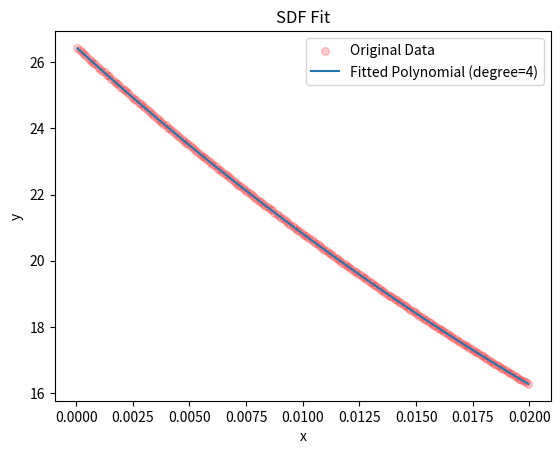

The script that saved this image:
import numpy as np
import matplotlib.pyplot as plt


data=[[26.465708000000014, 26.377187999999997, 26.311667999999994, 26.259348, 26.189992000000004, 26.152828, 26.086119999999987, 25.958436000000003, 25.92748, 25.84967599999999, 25.81666400000001, 25.75586400000001, 25.697896000000004, 25.63863599999999, 25.591227999999997, 25.515040000000003, 25.483248, 25.409323999999987, 25.315607999999997, 25.245856000000003, 25.207911999999997, 25.161255999999995, 25.09536000000001, 25.041284, 24.946023999999987, 24.887808000000003, 24.870308, 24.756743999999998, 24.746155999999996, 24.681556, 24.622339999999998, 24.54238, 24.513336000000002, 24.435612000000003, 24.365391999999996, 24.332244000000006, 24.26788399999999, 24.20554, 24.145611999999993, 24.080248000000005, 24.000704000000006, 23.98328, 23.907984000000003, 23.86955200000001, 23.79651199999999, 23.764260000000007, 23.671592000000004, 23.633092, 23.554688000000006, 23.528108000000007, 23.467688000000003, 23.417084000000003, 23.339588, 23.290931999999998, 23.234624000000018, 23.174351999999995, 23.144463999999992, 23.083631999999994, 23.015124, 22.98672399999999, 22.879084000000002, 22.889811999999996, 22.781219999999994, 22.76371199999999, 22.693759999999997, 22.614636, 22.567060000000005, 22.526808000000006, 22.495795999999995, 22.418928, 22.365968000000002, 22.316939999999992, 22.280168000000007, 22.194463999999996, 22.150051999999995, 22.101644, 22.057704000000005, 21.995516, 21.905112, 21.863832, 21.82529600000001, 21.7914, 21.710856000000007, 21.662044000000005, 21.645091999999998, 21.543816000000003, 21.534139999999994, 21.468324000000006, 21.403948000000003, 21.354736000000003, 21.299604, 21.244588000000004, 21.20349200000001, 21.127159999999993, 21.07842, 21.054304, 20.968080000000004, 20.911356, 20.906243999999997, 20.833467999999993, 20.81564, 20.75422800000001, 20.683059999999998, 20.663092000000002, 20.581780000000002, 20.549995999999997, 20.49714000000001, 20.429423999999997, 20.383639999999993, 20.321039999999986, 20.286308, 20.241063999999998, 20.201900000000002, 20.1326, 20.081048000000003, 20.044032, 19.999152000000002, 19.945648, 19.931824000000002, 19.850388, 19.78327199999999, 19.753860000000003, 19.688727999999998, 19.659328, 19.617092, 19.554563999999992, 19.53982, 19.465447999999995, 19.430932, 19.359352, 19.315004, 19.273668000000008, 19.226664000000003, 19.172620000000006, 19.142188, 19.087567999999997, 19.038667999999994, 18.989620000000002, 18.953992, 18.906615999999996, 18.861668000000005, 18.79964, 18.747140000000005, 18.731884, 18.652532000000008, 18.638063999999996, 18.541319999999995, 18.516939999999998, 18.47354, 18.438648, 18.400984, 18.335003999999998, 18.293507999999996, 18.2508, 18.167783999999994, 18.151764, 18.114728, 18.071168, 18.025188, 17.99118, 17.951116000000003, 17.894887999999998, 17.856471999999997, 17.796436, 17.780572000000003, 17.700923999999997, 17.671716, 17.653351999999998, 17.566843999999993, 17.539020000000004, 17.503184000000005, 17.464960000000005, 17.426476000000008, 17.37472799999999, 17.321252000000012, 17.283832000000004, 17.238892, 17.210383999999998, 17.164387999999995, 17.106464000000003, 17.052784, 17.026132, 16.994432000000003, 16.940472, 16.898344, 16.859395999999997, 16.830524000000004, 16.770808, 16.72459200000001, 16.688372, 16.661084000000006, 16.602696000000005, 16.572952000000015, 16.5261, 16.47804, 16.441608000000002, 16.413768, 16.365128000000002, 16.30670399999999, 16.263564000000006]
,[26.45046399999999, 26.368123999999998, 26.270168000000012, 26.238988, 26.158831999999993, 26.073592000000005, 26.050131999999998, 25.932723999999997, 25.909139999999997, 25.825964000000003, 25.815864000000012, 25.73851999999999, 25.701059999999988, 25.615971999999992, 25.561752000000006, 25.485187999999997, 25.422732, 25.367580000000004, 25.341080000000012, 25.272784, 25.21587600000001, 25.133176000000002, 25.077808, 25.033808000000008, 24.955752000000004, 24.897008000000007, 24.858107999999998, 24.774259999999998, 24.697556000000006, 24.666203999999983, 24.641912, 24.54665199999999, 24.48344400000001, 24.450608000000003, 24.383532, 24.294799999999995, 24.291904, 24.19115600000001, 24.135235999999995, 24.066268, 23.988172, 23.948572, 23.924996000000007, 23.848908, 23.808960000000006, 23.757156000000005, 23.67746399999999, 23.629747999999996, 23.561432, 23.500243999999984, 23.453836000000003, 23.41838400000001, 23.364436000000005, 23.30128, 23.20811599999999, 23.174371999999995, 23.136555999999995, 23.075371999999998, 23.000855999999995, 22.984019999999997, 22.90573999999999, 22.861000000000008, 22.836719999999993, 22.742079999999998, 22.693128000000016, 22.640420000000002, 22.594972000000013, 22.519104000000002, 22.464032000000007, 22.382667999999995, 22.373304000000005, 22.293352000000013, 22.251171999999997, 22.209332, 22.11938, 22.10743199999999, 22.03774400000001, 21.990976000000003, 21.931732000000007, 21.894619999999986, 21.804124, 21.775328, 21.751188000000003, 21.644795999999992, 21.600908000000004, 21.540455999999995, 21.53706, 21.475628, 21.405112, 21.356963999999998, 21.295255999999995, 21.222208000000002, 21.200652000000005, 21.148007999999994, 21.102660000000004, 21.069944000000007, 20.989091999999992, 20.960636000000004, 20.900815999999995, 20.84654, 20.81896, 20.774016000000003, 20.684407999999998, 20.63538400000001, 20.591296000000003, 20.544932, 20.494727999999995, 20.431815999999998, 20.386967999999996, 20.343871999999998, 20.301387999999996, 20.226944, 20.189700000000002, 20.119232, 20.087844000000004, 20.026631999999996, 19.993776000000004, 19.9468, 19.891312000000006, 19.820804, 19.820527999999996, 19.745776000000006, 19.701876000000002, 19.643228, 19.596639999999997, 19.544020000000003, 19.501595999999996, 19.494095999999992, 19.389752, 19.37468, 19.337819999999994, 19.263412000000002, 19.226172000000002, 19.200328000000003, 19.145719999999997, 19.100088000000007, 19.033587999999998, 18.979096, 18.942944, 18.902312, 18.848212000000004, 18.804696000000003, 18.75100799999999, 18.700035999999997, 18.670675999999997, 18.617075999999997, 18.560295999999997, 18.498495999999996, 18.481272000000008, 18.471283999999997, 18.416248, 18.329607999999997, 18.303308000000005, 18.260291999999996, 18.229963999999992, 18.174004, 18.122168000000002, 18.079332000000004, 18.036919999999995, 17.972315999999996, 17.944163999999997, 17.904172000000013, 17.865552, 17.801615999999996, 17.76809600000001, 17.712800000000005, 17.680239999999998, 17.636143999999994, 17.57272, 17.544468000000006, 17.481376, 17.471711999999997, 17.403371999999994, 17.375239999999998, 17.329479999999997, 17.277828, 17.251427999999997, 17.204879999999992, 17.146468000000006, 17.100559999999998, 17.05705600000001, 17.034040000000008, 16.996563999999992, 16.944115999999994, 16.892864000000007, 16.86683199999999, 16.811843999999997, 16.763364000000003, 16.73811999999999, 16.709584000000003, 16.642236000000004, 16.611128, 16.560128000000006, 16.528679999999998, 16.480080000000005, 16.42974, 16.394328, 16.350779999999997, 16.325456000000006, 16.299568]
,[26.41650799999998, 26.391971999999992, 26.316295999999987, 26.230423999999992, 26.206392000000005, 26.104327999999988, 26.006043999999996, 26.003831999999992, 25.943851999999996, 25.87344799999999, 25.806479999999997, 25.767392, 25.71686, 25.591003999999998, 25.587911999999996, 25.481920000000006, 25.412023999999995, 25.389979999999994, 25.33703999999999, 25.271264000000006, 25.188244000000005, 25.15212399999999, 25.088619999999995, 25.012716000000008, 24.96458, 24.892144, 24.844176, 24.757695999999996, 24.779204, 24.691808000000005, 24.617768, 24.546155999999996, 24.467364000000007, 24.429715999999996, 24.363127999999996, 24.325612000000007, 24.252984, 24.218404000000007, 24.145120000000006, 24.092863999999995, 24.025968, 23.981135999999996, 23.904652000000002, 23.85488000000001, 23.821428, 23.73321199999999, 23.693996, 23.626239999999992, 23.570116000000002, 23.543596000000008, 23.4471, 23.441356, 23.336239999999993, 23.302467999999994, 23.256023999999993, 23.159415999999993, 23.138152000000005, 23.07172, 23.03029199999999, 22.949168000000004, 22.896524000000003, 22.853528000000004, 22.76471200000001, 22.6922, 22.653091999999997, 22.647384000000002, 22.596315999999998, 22.536808000000004, 22.47457200000001, 22.41629200000001, 22.33143999999999, 22.269579999999998, 22.231848000000003, 22.222936000000004, 22.136044000000002, 22.090675999999995, 22.02537999999999, 22.008732, 21.914948, 21.884036000000005, 21.824027999999995, 21.755500000000012, 21.73529999999999, 21.678388000000005, 21.607896, 21.572948, 21.507536, 21.466804000000007, 21.409024000000002, 21.346483999999997, 21.331684000000006, 21.269023999999995, 21.20181199999999, 21.131784000000003, 21.087007999999997, 21.043792, 20.981024000000005, 20.944576, 20.891244000000007, 20.827568000000007, 20.777684000000004, 20.736575999999996, 20.675140000000003, 20.680812000000007, 20.587756000000002, 20.526076000000003, 20.470059999999997, 20.435320000000004, 20.39988800000001, 20.330479999999994, 20.2876, 20.262383999999997, 20.199036000000003, 20.129603999999997, 20.08616000000001, 20.034023999999995, 20.000180000000004, 19.940404000000004, 19.900347999999997, 19.848828, 19.813976000000004, 19.73761999999999, 19.686668000000004, 19.674619999999994, 19.608064, 19.562007999999988, 19.505312000000004, 19.48320399999999, 19.408316000000003, 19.370111999999992, 19.307619999999996, 19.270448, 19.21236, 19.173931999999997, 19.126376000000008, 19.078168, 19.044004, 18.984364, 18.934832000000004, 18.88306799999999, 18.847599999999996, 18.801520000000007, 18.748648000000006, 18.693728000000004, 18.65627600000001, 18.61642, 18.580736, 18.508475999999998, 18.480056, 18.408128000000005, 18.37868, 18.342048, 18.306572000000006, 18.223211999999993, 18.207096000000003, 18.17152, 18.106255999999995, 18.073872000000005, 18.015416, 17.981659999999998, 17.939412, 17.915228000000003, 17.842148, 17.811072000000006, 17.75012, 17.730492000000005, 17.67226399999999, 17.625516, 17.594156000000012, 17.534688000000003, 17.496595999999997, 17.470800000000008, 17.442336000000008, 17.369304, 17.320336, 17.289660000000005, 17.241248, 17.18944, 17.157563999999994, 17.120564, 17.082064, 17.035532, 16.975944, 16.95122, 16.86682400000001, 16.851095999999995, 16.818296000000004, 16.789188000000006, 16.737827999999997, 16.689184, 16.645972, 16.593147999999996, 16.571520000000007, 16.522424, 16.470620000000004, 16.442239999999995, 16.391899999999996, 16.372528000000006, 16.30612, 16.270580000000006]
,[26.427708000000017, 26.369567999999987, 26.316700000000004, 26.251724000000003, 26.14814799999999, 26.110619999999994, 26.05777999999999, 26.00766800000001, 25.953519999999997, 25.823116, 25.837044000000002, 25.76774, 25.693072, 25.629811999999998, 25.583688, 25.529676, 25.448908000000003, 25.396584000000008, 25.312567999999988, 25.266239999999993, 25.198227999999993, 25.133288000000007, 25.06889199999999, 25.00634400000001, 24.946992, 24.91355599999999, 24.82781199999999, 24.75366, 24.736375999999993, 24.699008, 24.59806799999999, 24.552343999999998, 24.50352, 24.433363999999997, 24.413628, 24.329340000000002, 24.245288000000002, 24.187120000000007, 24.155720000000002, 24.107927999999998, 24.022519999999997, 24.020576000000005, 23.937116000000007, 23.868072, 23.795299999999987, 23.783911999999997, 23.640112000000002, 23.600459999999998, 23.567980000000013, 23.51344000000001, 23.431795999999995, 23.425891999999994, 23.342128000000002, 23.310036, 23.238267999999984, 23.16352799999999, 23.122084, 23.057636000000006, 23.018911999999997, 22.961624000000008, 22.902895999999995, 22.838776000000006, 22.765155999999998, 22.772463999999996, 22.690320000000007, 22.635548, 22.588248000000007, 22.498471999999992, 22.475768000000013, 22.438551999999994, 22.372272, 22.316715999999996, 22.24842400000001, 22.196796, 22.135716000000006, 22.07174399999999, 22.048383999999995, 21.969544000000006, 21.905852000000003, 21.90476000000001, 21.816759999999995, 21.768108000000005, 21.72692, 21.66853200000001, 21.610472, 21.535035999999995, 21.538455999999996, 21.415236000000004, 21.389180000000007, 21.376708000000004, 21.316883999999995, 21.25806000000001, 21.22214, 21.147576, 21.111088, 21.027763999999998, 20.985839999999993, 20.963375999999993, 20.885616, 20.842663999999996, 20.771743999999995, 20.744823999999998, 20.714587999999996, 20.641356000000005, 20.613452, 20.535188, 20.500463999999997, 20.431424, 20.378315999999998, 20.325436000000003, 20.301535999999995, 20.22443599999999, 20.183832000000006, 20.1475, 20.124167999999994, 20.052599999999998, 19.995935999999993, 19.95304399999999, 19.909256, 19.819280000000003, 19.823307999999994, 19.746868000000003, 19.712387999999994, 19.658163999999996, 19.612012000000007, 19.583375999999998, 19.500524, 19.45968, 19.421672, 19.366899999999994, 19.336540000000003, 19.296104000000003, 19.218923999999994, 19.189512, 19.13543200000001, 19.087367999999998, 19.02906000000001, 18.987644, 18.951188000000005, 18.880616, 18.87532, 18.78181200000001, 18.737888, 18.730004000000005, 18.67274799999999, 18.610515999999997, 18.587107999999997, 18.544603999999996, 18.462504000000003, 18.433452, 18.368024, 18.354152000000003, 18.301500000000008, 18.23064800000001, 18.205764, 18.15884, 18.117520000000006, 18.064844000000008, 18.027188000000006, 17.974968000000004, 17.950475999999995, 17.897436, 17.860288000000004, 17.821716000000006, 17.777928, 17.712892000000004, 17.697264, 17.644168, 17.587804000000002, 17.533968, 17.501783999999997, 17.445888000000007, 17.417911999999994, 17.379568000000003, 17.318240000000003, 17.300767999999994, 17.227152000000004, 17.19066800000001, 17.162155999999996, 17.130639999999996, 17.079424000000003, 17.02188800000001, 16.991016000000002, 16.965284, 16.894516, 16.846676, 16.813955999999997, 16.781232000000003, 16.711727999999997, 16.701188, 16.650727999999994, 16.604239999999994, 16.586047999999998, 16.546340000000008, 16.465608000000003, 16.429164, 16.381852000000006, 16.35398, 16.33, 16.290211999999993]
,[26.423168000000004, 26.365664000000006, 26.266547999999993, 26.232828000000005, 26.188023999999995, 26.108776000000006, 26.059648000000006, 25.97543200000001, 25.919524000000003, 25.862088, 25.792308000000016, 25.750787999999996, 25.667960000000004, 25.619752, 25.584820000000008, 25.503783999999996, 25.45467199999999, 25.361131999999998, 25.32583200000001, 25.234932, 25.156451999999998, 25.142423999999988, 25.085708, 25.035596, 24.93628400000001, 24.911667999999985, 24.840304, 24.811456, 24.73849200000001, 24.635092, 24.608100000000004, 24.543008, 24.48057199999999, 24.42415599999999, 24.368168000000004, 24.294863999999993, 24.236659999999997, 24.199120000000004, 24.161620000000003, 24.093359999999993, 24.054676000000004, 23.96208799999999, 23.907604000000003, 23.858892, 23.821800000000007, 23.724507999999997, 23.684016000000007, 23.614091999999996, 23.581120000000006, 23.55217599999999, 23.48172, 23.41819200000001, 23.345652, 23.293584, 23.22892800000001, 23.161728000000004, 23.135908, 23.071387999999985, 23.02355199999999, 22.970028000000003, 22.897503999999994, 22.84426, 22.799132000000007, 22.741556, 22.668599999999998, 22.652704000000014, 22.588971999999995, 22.507344, 22.450988, 22.409168, 22.348992000000006, 22.302764000000003, 22.280188, 22.22936000000001, 22.159828, 22.083796000000003, 22.070356, 21.98809200000001, 21.936688000000007, 21.87622799999999, 21.809124000000008, 21.781132000000003, 21.714284000000003, 21.661440000000006, 21.595307999999996, 21.559872, 21.516016000000004, 21.439843999999997, 21.432540000000003, 21.378112, 21.290024, 21.268976, 21.226315999999994, 21.139476, 21.08961600000001, 21.038444000000005, 21.010939999999994, 20.918936, 20.903828000000004, 20.852016, 20.777499999999996, 20.732660000000006, 20.691784, 20.644379999999998, 20.570328000000003, 20.565452, 20.494684000000003, 20.433868000000004, 20.403144000000005, 20.334315999999998, 20.300123999999997, 20.256704000000006, 20.207524000000006, 20.154955999999984, 20.112180000000006, 20.043680000000005, 19.985216000000005, 19.955691999999996, 19.921347999999995, 19.882048, 19.795379999999994, 19.770916000000003, 19.711012, 19.6571, 19.587668, 19.554964000000002, 19.510532, 19.459536, 19.432035999999997, 19.372888, 19.312743999999988, 19.26252, 19.21281600000001, 19.194431999999995, 19.133000000000006, 19.080488000000006, 19.018676000000006, 18.96912800000001, 18.9369, 18.894599999999997, 18.847036000000006, 18.810276000000005, 18.752564000000007, 18.699343999999993, 18.665284, 18.622443999999998, 18.553000000000004, 18.519228000000002, 18.478080000000006, 18.43332, 18.407000000000004, 18.317295999999995, 18.265468000000002, 18.251548, 18.18059600000001, 18.162171999999998, 18.134343999999995, 18.063395999999997, 18.031256000000003, 17.986040000000003, 17.95487200000001, 17.883196, 17.836744000000003, 17.799435999999993, 17.772239999999996, 17.707292, 17.656452000000005, 17.63554000000001, 17.575212, 17.554560000000006, 17.495288000000002, 17.465879999999995, 17.383164, 17.36248000000001, 17.325651999999998, 17.277768000000002, 17.23048799999999, 17.18545599999999, 17.151132000000004, 17.107511999999996, 17.064472000000002, 17.026140000000005, 16.982984000000002, 16.923224, 16.897076000000006, 16.871768000000003, 16.804608000000012, 16.771084000000005, 16.716315999999992, 16.690251999999994, 16.638624, 16.60750399999999, 16.550504000000007, 16.512263999999995, 16.490455999999995, 16.443403999999997, 16.3929, 16.350996, 16.322984000000005, 16.28966000000001]
,[26.408227999999998, 26.350920000000006, 26.305044000000002, 26.202547999999982, 26.165092, 26.100763999999998, 26.025555999999998, 25.981188000000007, 25.934020000000018, 25.844008, 25.784008000000007, 25.698199999999996, 25.685948, 25.574911999999998, 25.552576000000002, 25.512043999999996, 25.422147999999996, 25.372912000000007, 25.354688000000007, 25.250759999999996, 25.199556, 25.16474, 25.108591999999994, 25.023836000000003, 24.940991999999998, 24.890488000000005, 24.849667999999983, 24.760400000000004, 24.716491999999988, 24.65606799999999, 24.57899199999999, 24.562855999999996, 24.50785199999999, 24.415568000000004, 24.335288000000013, 24.291475999999992, 24.24896, 24.204768000000005, 24.112276, 24.115179999999995, 23.979408000000014, 23.966975999999995, 23.91595199999999, 23.838772000000002, 23.819416, 23.745743999999995, 23.675235999999998, 23.591596000000003, 23.554164000000004, 23.507095999999997, 23.47143599999999, 23.390895999999998, 23.330079999999995, 23.283912000000008, 23.234871999999992, 23.177308000000004, 23.103667999999992, 23.077175999999998, 23.014476000000005, 22.964392000000007, 22.898287999999994, 22.863716, 22.771368, 22.719735999999994, 22.674991999999992, 22.623700000000007, 22.58186400000001, 22.545284000000006, 22.47686000000001, 22.398568, 22.370143999999996, 22.31490000000001, 22.22873199999999, 22.17562, 22.157144000000006, 22.081263999999987, 22.035791999999997, 21.97242400000001, 21.928312000000005, 21.856124000000012, 21.833136, 21.786612000000005, 21.715259999999997, 21.654776000000005, 21.630167999999994, 21.594003999999998, 21.499440000000003, 21.466068, 21.404139999999995, 21.356492000000003, 21.29139999999999, 21.229039999999994, 21.194115999999998, 21.144536, 21.073439999999994, 21.024960000000007, 20.988228, 20.926228000000002, 20.894496, 20.833791999999995, 20.756759999999996, 20.753531999999996, 20.701432000000004, 20.644976000000007, 20.575640000000003, 20.522564, 20.498915999999994, 20.427059999999997, 20.369600000000002, 20.310403999999995, 20.265171999999996, 20.240671999999993, 20.198959999999996, 20.156887999999995, 20.102415999999998, 20.072136, 20.005736, 19.934924000000002, 19.911672000000003, 19.85342000000001, 19.819063999999997, 19.757051999999998, 19.677392, 19.650940000000006, 19.627879999999998, 19.558524, 19.497448000000002, 19.474964, 19.427136000000004, 19.360704, 19.293843999999996, 19.290460000000003, 19.247664, 19.195147999999996, 19.102903999999988, 19.098280000000003, 19.046264000000008, 18.972760000000008, 18.922423999999996, 18.877968000000006, 18.840407999999996, 18.814160000000008, 18.75019199999999, 18.722123999999997, 18.654296, 18.617071999999993, 18.576324000000003, 18.537020000000005, 18.487232, 18.439608000000003, 18.382792000000006, 18.332307999999998, 18.32096, 18.272508, 18.22718800000001, 18.15775999999999, 18.135508, 18.081244, 18.020471999999998, 17.994964000000003, 17.923603999999997, 17.893652, 17.859760000000005, 17.813492, 17.758372000000005, 17.712796000000004, 17.678388000000005, 17.655984000000004, 17.561211999999998, 17.537143999999998, 17.50398, 17.468939999999996, 17.420920000000002, 17.378036000000005, 17.314696, 17.279223999999996, 17.256024000000004, 17.214499999999997, 17.163164000000005, 17.121155999999996, 17.073756000000003, 17.015155999999994, 16.973736000000002, 16.938156000000003, 16.902392000000006, 16.862511999999995, 16.800871999999995, 16.765476000000007, 16.73198, 16.698427999999996, 16.64283200000001, 16.609832000000008, 16.575764, 16.519828000000004, 16.485083999999993, 16.434479999999997, 16.394779999999997, 16.379868, 16.344832, 16.286604]
]

# 生成示例数据（已知曲线）
x = np.array([4.9999999999999975e-05, 0.00015000000000000037, 0.00025000000000000017, 0.00035000000000000005, 0.0004499999999999995, 0.0005500000000000005, 0.0006499999999999992, 0.0007500000000000006, 0.0008500000000000022, 0.000950000000000002, 0.0010499999999999986, 0.0011499999999999985, 0.001250000000000001, 0.0013500000000000003, 0.0014500000000000038, 0.001549999999999998, 0.0016500000000000024, 0.0017500000000000013, 0.0018499999999999981, 0.0019500000000000006, 0.002049999999999998, 0.0021500000000000048, 0.0022500000000000016, 0.0023499999999999966, 0.002450000000000002, 0.002549999999999997, 0.0026500000000000056, 0.002749999999999999, 0.0028499999999999997, 0.002950000000000004, 0.0030499999999999976, 0.0031500000000000026, 0.0032499999999999964, 0.003350000000000003, 0.0034500000000000047, 0.003549999999999998, 0.003649999999999992, 0.003749999999999994, 0.0038500000000000058, 0.003950000000000006, 0.004049999999999999, 0.004149999999999991, 0.0042499999999999925, 0.004350000000000006, 0.004450000000000006, 0.004549999999999999, 0.004649999999999991, 0.00474999999999999, 0.004850000000000008, 0.0049500000000000065, 0.00505, 0.005149999999999991, 0.005249999999999989, 0.005350000000000006, 0.005450000000000003, 0.005550000000000005, 0.005649999999999999, 0.005749999999999996, 0.005850000000000011, 0.005950000000000007, 0.00605, 0.006149999999999992, 0.006249999999999988, 0.00635, 0.006449999999999996, 0.006550000000000013, 0.006650000000000006, 0.0067500000000000025, 0.006850000000000012, 0.006950000000000009, 0.00705, 0.007149999999999992, 0.007249999999999987, 0.007349999999999996, 0.007449999999999992, 0.007549999999999982, 0.007650000000000011, 0.007750000000000007, 0.007850000000000015, 0.007950000000000011, 0.00805, 0.008149999999999992, 0.008249999999999987, 0.008349999999999995, 0.008449999999999989, 0.00854999999999998, 0.008650000000000017, 0.008750000000000011, 0.008850000000000018, 0.008950000000000012, 0.00905, 0.009149999999999993, 0.009249999999999987, 0.009349999999999992, 0.009449999999999984, 0.009549999999999977, 0.009650000000000021, 0.009750000000000014, 0.009850000000000018, 0.009950000000000013, 0.010050000000000002, 0.010149999999999998, 0.01024999999999999, 0.010349999999999995, 0.010449999999999989, 0.01054999999999998, 0.010650000000000022, 0.010750000000000015, 0.01085000000000002, 0.010950000000000008, 0.011050000000000003, 0.011149999999999995, 0.01124999999999999, 0.011349999999999992, 0.011449999999999981, 0.011549999999999973, 0.01165000000000001, 0.011750000000000003, 0.011850000000000003, 0.011949999999999994, 0.012049999999999984, 0.012150000000000015, 0.012250000000000007, 0.012349999999999998, 0.012450000000000001, 0.012549999999999995, 0.012650000000000028, 0.012750000000000022, 0.012850000000000021, 0.012950000000000012, 0.013050000000000004, 0.013149999999999997, 0.01324999999999999, 0.01334999999999998, 0.01344999999999998, 0.013549999999999972, 0.013650000000000002, 0.013749999999999993, 0.013849999999999994, 0.013949999999999983, 0.014049999999999974, 0.014150000000000029, 0.014250000000000023, 0.014350000000000012, 0.014450000000000011, 0.014550000000000006, 0.014650000000000031, 0.014750000000000025, 0.014850000000000014, 0.014950000000000014, 0.015050000000000006, 0.015149999999999999, 0.015249999999999988, 0.01534999999999998, 0.01544999999999998, 0.01554999999999997, 0.015649999999999994, 0.015749999999999986, 0.015849999999999986, 0.015949999999999975, 0.016049999999999967, 0.016150000000000043, 0.016250000000000032, 0.01635000000000002, 0.016450000000000024, 0.016550000000000013, 0.016650000000000036, 0.01675000000000003, 0.016850000000000028, 0.016950000000000017, 0.017050000000000006, 0.017150000000000002, 0.01724999999999999, 0.01734999999999998, 0.01744999999999998, 0.01754999999999997, 0.01764999999999999, 0.01774999999999998, 0.017849999999999974, 0.01794999999999997, 0.01804999999999996, 0.01815000000000005, 0.01825000000000004, 0.01835000000000003, 0.01845000000000003, 0.01855000000000002, 0.01865000000000004, 0.01875000000000003, 0.018850000000000023, 0.01895000000000002, 0.019050000000000008, 0.019150000000000004, 0.019249999999999993, 0.019349999999999982, 0.019449999999999978, 0.01954999999999997, 0.01964999999999996, 0.019749999999999976, 0.01984999999999997, 0.019949999999999964]
)
y=np.zeros(len(x))
for i in range(len(data)):
    y += np.array(data[i])/len(data)

# 进行多项式拟合
degree = 4 # 选择多项式阶数
np.set_printoptions(precision=10, suppress=False)

coefficients = np.polyfit(x, y, degree)

print("系数数组：", coefficients)

print(coefficients[-1]/4)

# 生成多项式函数
poly_func = np.poly1d(coefficients)

# 显示多项式
print("拟合的多项式为：")
print(poly_func)

# 绘制原始数据和拟合曲线
x_fit = np.linspace(min(x), max(x), 100)
y_fit = poly_func(x_fit)

plt.scatter(x, y, color='red', label='Original Data',marker='o',s=30,alpha=0.2)
plt.plot(x_fit, y_fit, label=f'Fitted Polynomial (degree={degree})')
plt.legend()
plt.xlabel('x')
plt.ylabel('y')
plt.title('SDF Fit')
plt.show()
